Photos from the image-classification dataset "raw_data" in the GitHub repository Tahkare/Projet-AIC. Its 6 classes are: chaetognatha, copepoda, euphausiids, fish larvae, limacina, medusae.

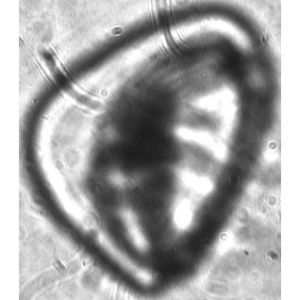
Label: medusae

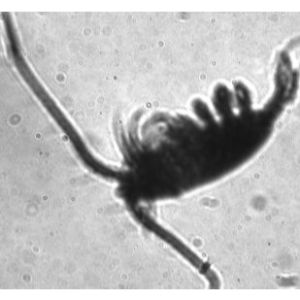
Label: copepoda

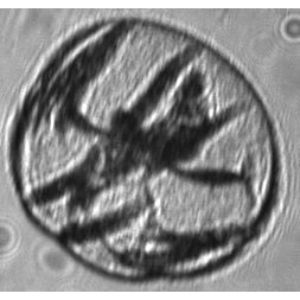
Label: medusae

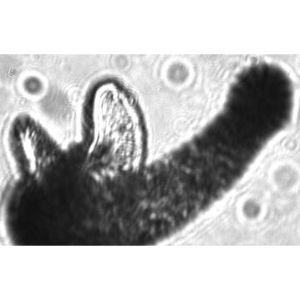
Label: chaetognatha

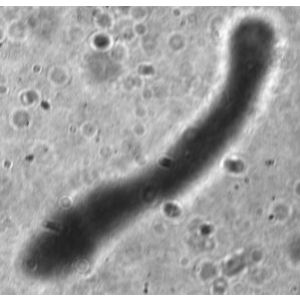
Label: fish larvae

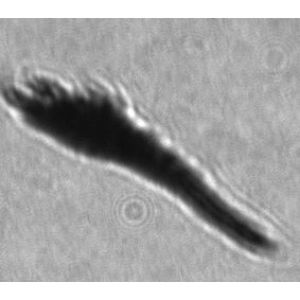
Label: euphausiids
